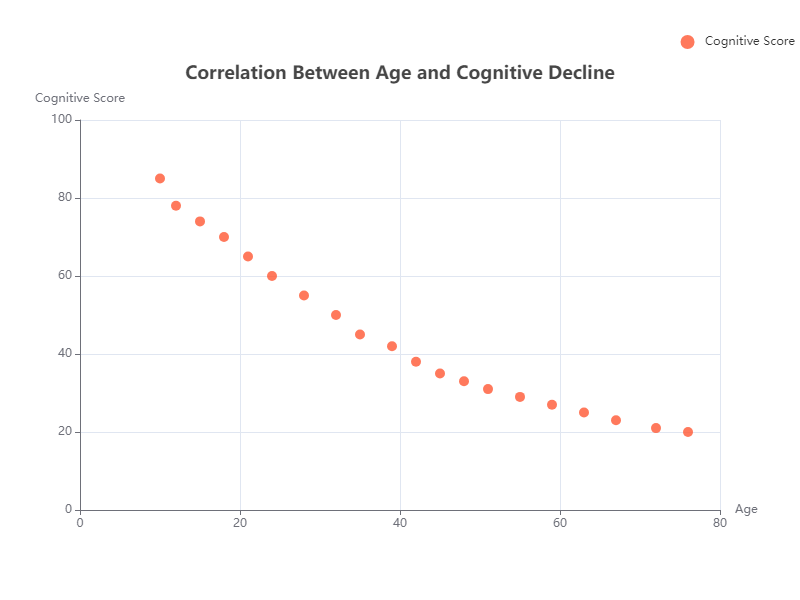

Source data for this figure (header and first rows):
X, Y
10, 85
12, 78
15, 74
18, 70
21, 65
24, 60
28, 55
32, 50
35, 45
39, 42
42, 38
45, 35
48, 33
51, 31
55, 29
59, 27
63, 25
67, 23
72, 21
76, 20
